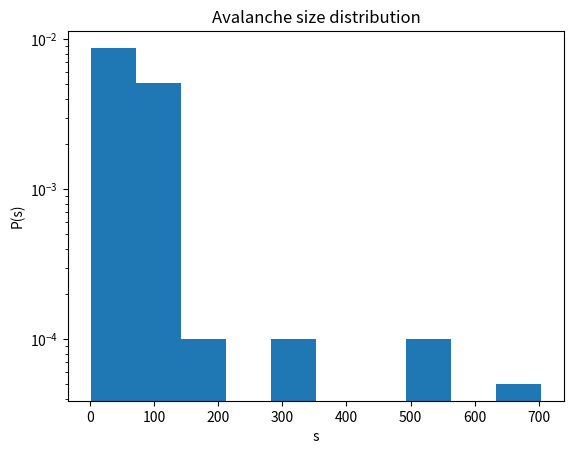

Write Python code to recreate this figure.
import numpy as np
import networkx as nx
import matplotlib.pyplot as plt


class NeuronModel:
    """Class containing attributes and methods for the sand-pile model.
    """
    def __init__(self, size, sample_delay=200) -> None:
        self.network = nx.erdos_renyi_graph(size, 0.5, directed=False)

        # Add sink node connections (boundaries)
        self.network.add_node(-1)

        for comp in nx.connected_components(self.network):
            self.network.add_edge(-1, list(comp)[0])

        assert nx.is_connected(self.network), "All nodes must be able to reach a sink node"

        self.size = size  # Without the sink node

        self.adj_matrix = nx.adjacency_matrix(self.network).toarray()
        self.potentials = np.zeros(self.adj_matrix.shape[0])
        self.degrees = np.array([np.sum(self.adj_matrix[i]) for i in range(self.adj_matrix.shape[0])])

        self.sample_delay = sample_delay

        # Data storage
        self.avalanche_sizes = []

    def get_node_degree(self, node_i):
        return np.sum(self.adj_matrix[node_i])

    def topple_node(self, node_i):
        new_potentials = np.copy(self.potentials)

        # Decrease potential of toppled node
        new_potentials[node_i] -= self.get_node_degree(node_i)

        # Add one unit of potential to each neighbor
        new_potentials[self.adj_matrix[node_i].astype(bool)] += 1

        self.potentials = new_potentials

    def perform_avalanche(self, start_node):
        unstable = np.array([start_node])
        curr_node = None
        avalanche_size = 0

        while unstable.size > 0:
            # Pick a random unstable node
            random_index = np.random.randint(0, len(unstable))
            curr_node = unstable[random_index]

            # Topple unstable node
            self.topple_node(curr_node)
            avalanche_size += 1

            unstable = np.arange(self.potentials.size)[self.potentials >= self.degrees][1:]

        return avalanche_size

    def step(self, iteration) -> None:
        # Choose random node
        node_i = np.random.randint(1, self.size + 1)

        # Increment potential
        self.potentials[node_i] += 1

        # Check for instabilities
        if self.potentials[node_i] >= self.get_node_degree(node_i):
            avalanche_size = self.perform_avalanche(node_i)

            if iteration > self.sample_delay:
                self.avalanche_sizes.append(avalanche_size)


    def run(self, n_steps):
        assert self.sample_delay < n_steps, "Number of steps must be higher than sample delay"

        for i in range(n_steps):
            self.step(i)

        return np.array(self.avalanche_sizes)


if __name__ == '__main__':
    model = NeuronModel(100)

    data = model.run(10000)

    plt.hist(data, density=True, log=True)

    plt.title("Avalanche size distribution")
    plt.xlabel("s")
    plt.ylabel("P(s)")

    plt.show()
